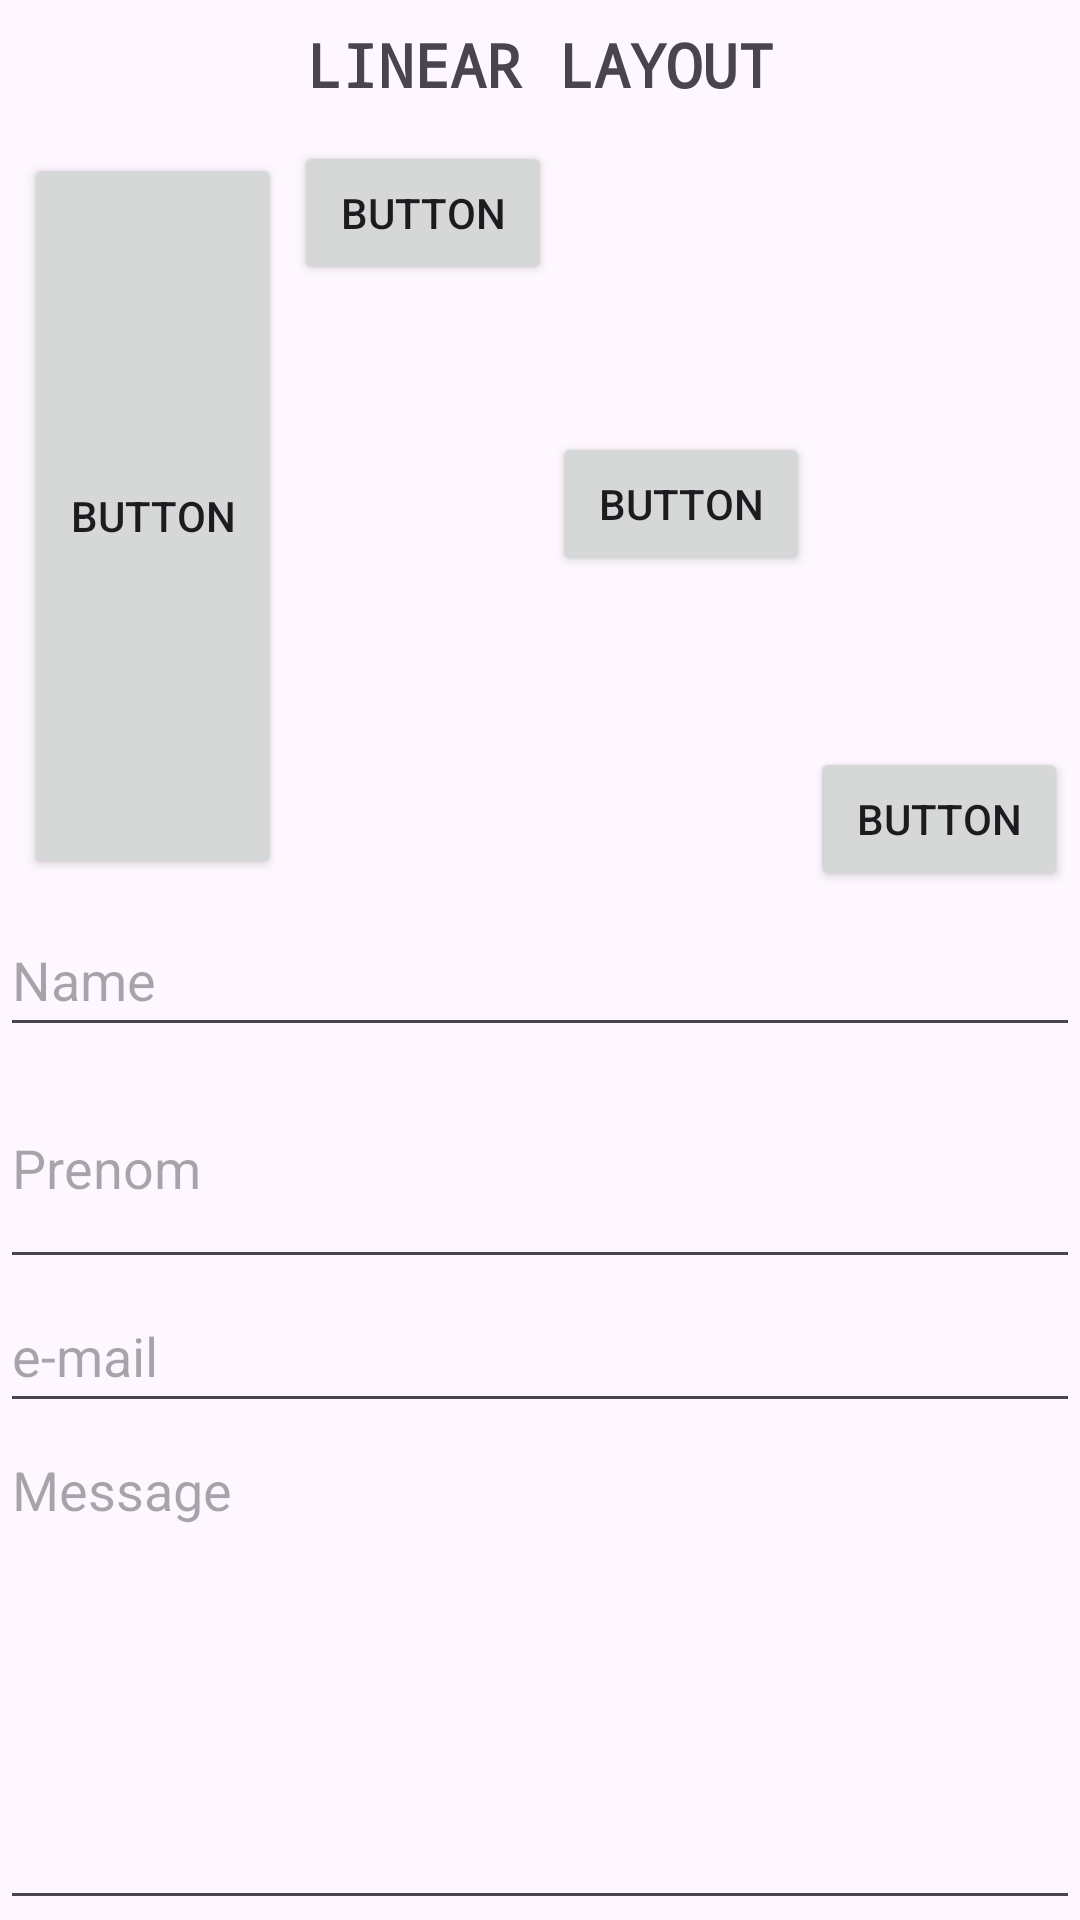

Produce the Android XML layout that renders to this screen, including the resource entries it uses.
<!-- AndroidManifest.xml: application theme Theme.LesLayouts -->
<!-- res/layout/activity_l01_linear.xml -->
<?xml version="1.0" encoding="utf-8"?>
<LinearLayout xmlns:android="http://schemas.android.com/apk/res/android"
    xmlns:tools="http://schemas.android.com/tools"
    android:layout_width="match_parent"
    android:layout_height="match_parent"
    android:layout_margin="4dp"
    android:orientation="vertical"
    tools:context=".a01layout.L01LinearActivity">

    <TextView
        android:id="@+id/textView2"
        android:layout_width="match_parent"
        android:layout_height="wrap_content"
        android:layout_margin="8dp"
        android:fontFamily="monospace"
        android:text="LINEAR LAYOUT"
        android:textAlignment="center"
        android:textSize="20sp"
        android:textStyle="bold" />

    <LinearLayout
        android:layout_width="match_parent"
        android:layout_height="250dp"
        android:layout_margin="4dp">

        <Button
            android:id="@+id/button"
            android:layout_width="wrap_content"
            android:layout_height="match_parent"
            android:layout_margin="4dp"
            android:layout_weight="1"
            android:text="Button" />

        <Button
            android:id="@+id/button2"
            android:layout_width="wrap_content"
            android:layout_height="wrap_content"
            android:layout_gravity="bottom|top"
            android:layout_weight="1"
            android:text="Button" />

        <Button
            android:id="@+id/button3"
            android:layout_width="wrap_content"
            android:layout_height="wrap_content"
            android:layout_weight="1"
            android:text="Button" />

        <Button
            android:id="@+id/button4"
            android:layout_width="wrap_content"
            android:layout_height="wrap_content"
            android:layout_gravity="bottom"
            android:layout_weight="1"
            android:text="Button" />

    </LinearLayout>

    <LinearLayout
        android:layout_width="match_parent"
        android:layout_height="match_parent"
        android:orientation="vertical"
        android:weightSum="5">

        <EditText
            android:id="@+id/editTextText"
            android:layout_width="match_parent"
            android:layout_height="wrap_content"
            android:layout_weight="0"
            android:ems="10"
            android:hint="Name"
            android:inputType="text"
            android:minHeight="48dp" />

        <EditText
            android:id="@+id/editTextText2"
            android:layout_width="match_parent"
            android:layout_height="wrap_content"
            android:layout_weight="1"
            android:ems="10"
            android:hint="Prenom"
            android:inputType="text"
            android:minHeight="48dp" />

        <EditText
            android:id="@+id/editTextText3"
            android:layout_width="match_parent"
            android:layout_height="wrap_content"
            android:layout_weight="0"
            android:ems="10"
            android:hint="e-mail"
            android:inputType="text"
            android:minHeight="48dp" />

        <EditText
            android:id="@+id/editTextTextMultiLine"
            android:layout_width="match_parent"
            android:layout_height="wrap_content"
            android:layout_weight="4"
            android:ems="10"
            android:gravity="start|top"
            android:hint="Message"
            android:inputType="textMultiLine"
            android:minHeight="48dp" />
    </LinearLayout>

</LinearLayout>
<!-- resources referenced by this layout -->
<resources>
  <style name="Theme.LesLayouts" parent="Base.Theme.LesLayouts" />
  <style name="Base.Theme.LesLayouts" parent="Theme.Material3.DayNight.NoActionBar">
          
          
      </style>
</resources>
